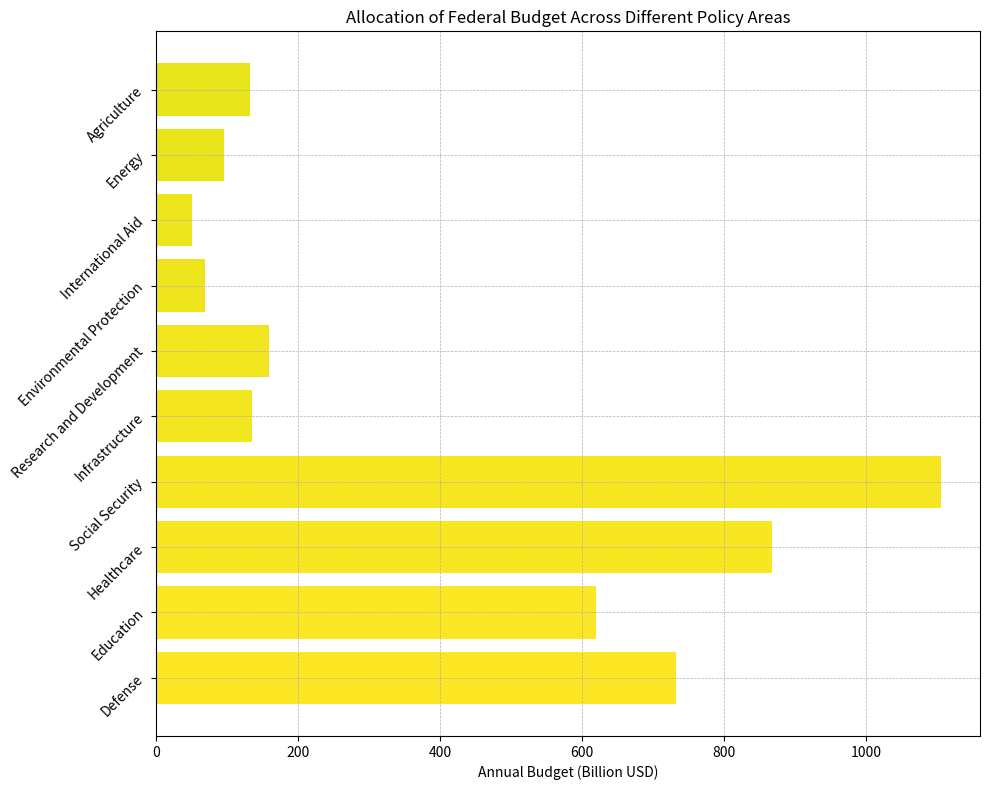

Write the Python code that produced this figure. (Note: this script raises an exception after producing the figure.)
import matplotlib.pyplot as plt

# Prepare the data
data_labels = ['Defense', 'Education', 'Healthcare', 'Social Security', 'Infrastructure', 
               'Research and Development', 'Environmental Protection', 'International Aid', 
               'Energy', 'Agriculture']
data = [732, 620, 868, 1105, 136, 160, 69, 51, 96, 132]

# Create a new figure with a specified figure size
fig = plt.figure(figsize=(10, 8))
ax = fig.add_subplot(111)

# Plot a horizontal bar chart
ax.barh(data_labels, data, color=plt.cm.viridis_r(range(len(data_labels))))

# Set the grid, title, and labels
ax.grid(True, which='both', linestyle='--', linewidth=0.5)
ax.set_title('Allocation of Federal Budget Across Different Policy Areas')
ax.set_xlabel('Annual Budget (Billion USD)')

# Rotate the y-axis labels if they are too long
ax.tick_params(axis='y', labelrotation=45)

# Make sure all text labels and content fit well
plt.tight_layout()

# Finally, save the figure
plt.savefig('/cpfs01/user/liuqi/workspace/plotchart/data-300/histogram/png/150.png')

# Clear the current figure to prevent overlapping of images if this code is run multiple times
plt.clf()
